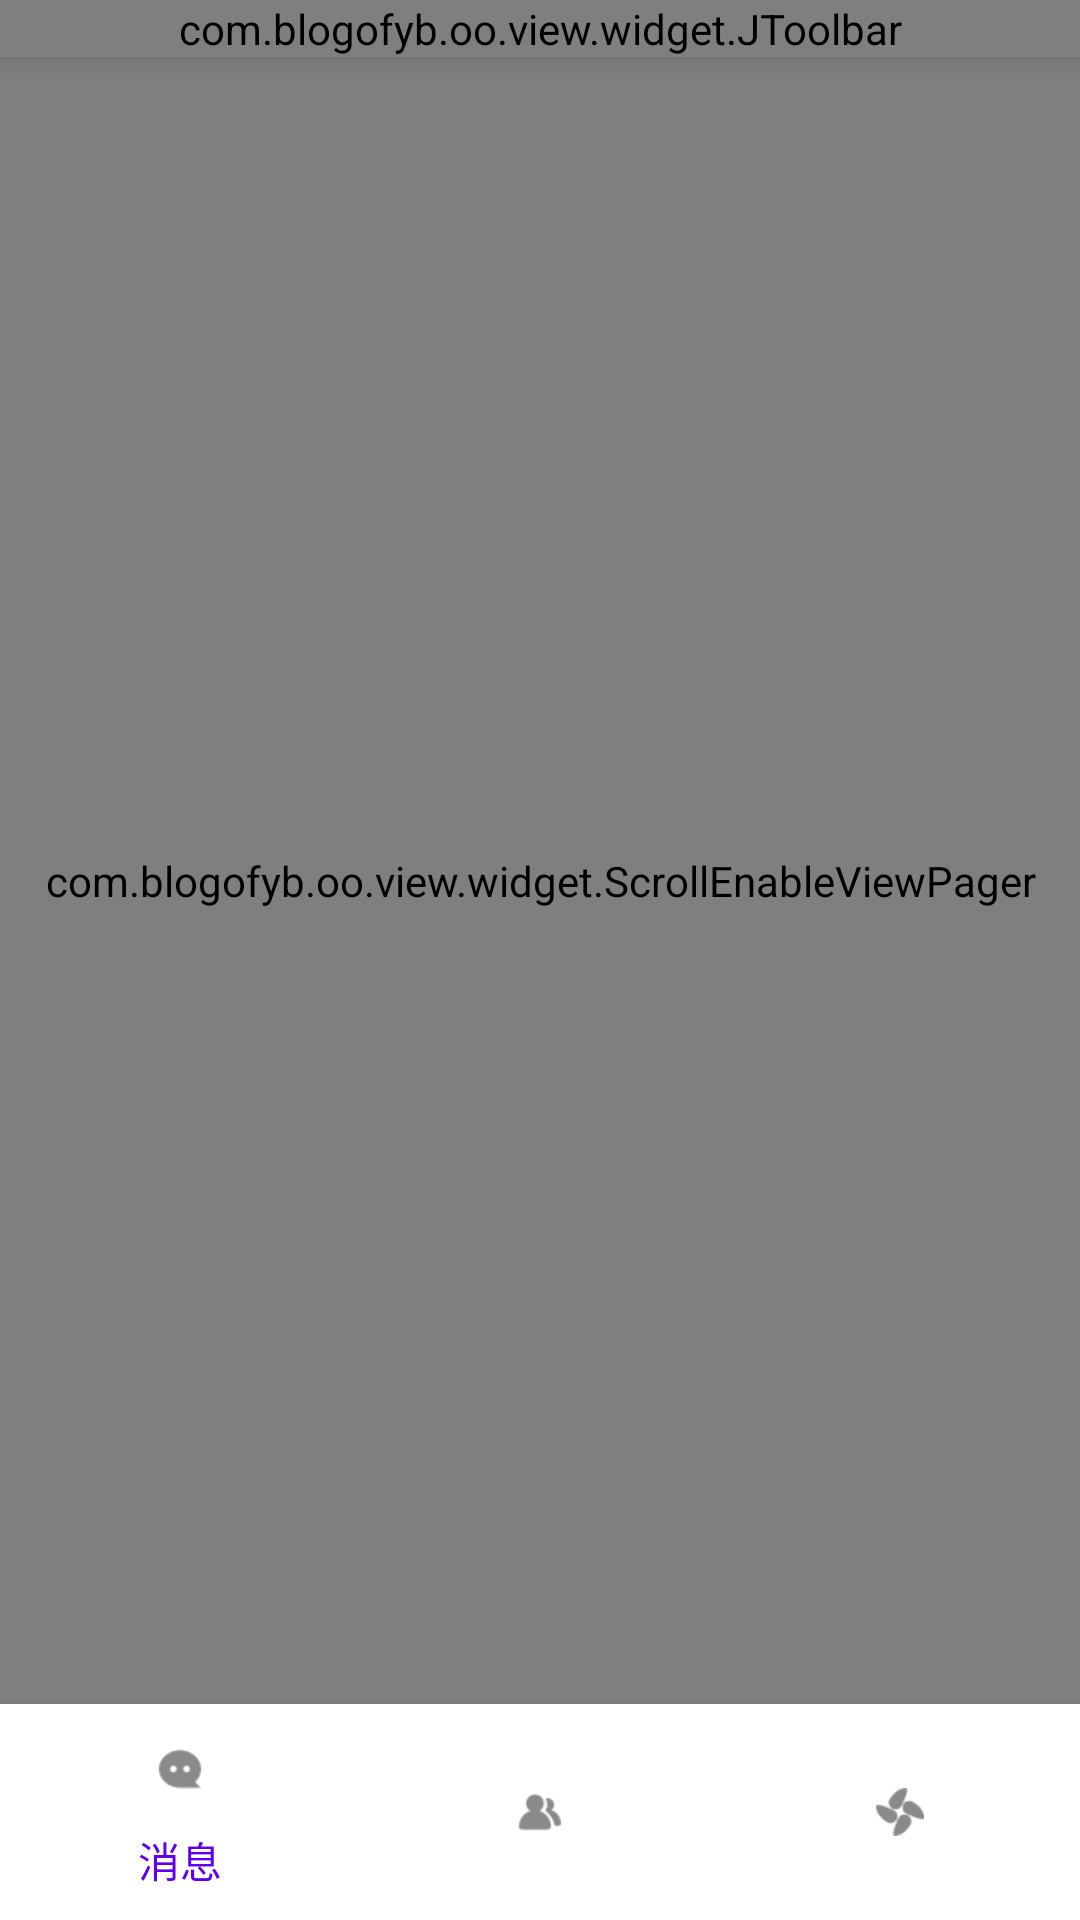

Produce the Android XML layout that renders to this screen, including the resource entries it uses.
<!-- AndroidManifest.xml: application theme AppTheme -->
<!-- res/layout/activity_main.xml -->
<?xml version="1.0" encoding="utf-8"?>
<androidx.drawerlayout.widget.DrawerLayout xmlns:android="http://schemas.android.com/apk/res/android"
    android:layout_width="match_parent"
    android:layout_height="match_parent"
    android:id="@+id/dl_main"
    xmlns:app="http://schemas.android.com/apk/res-auto">

    <LinearLayout
        android:layout_width="match_parent"
        android:layout_height="match_parent"
        android:orientation="vertical">

        <include layout="@layout/toolbar" />

        <com.blogofyb.oo.view.widget.ScrollEnableViewPager
            android:layout_width="match_parent"
            android:layout_height="0dp"
            android:layout_weight="1"
            android:id="@+id/vp_main">
        </com.blogofyb.oo.view.widget.ScrollEnableViewPager>

        <com.google.android.material.tabs.TabLayout
            android:layout_width="match_parent"
            android:layout_height="wrap_content"
            android:id="@+id/tl_dock_main"
            app:tabMode="fixed"
            app:tabIndicatorHeight="0dp"
            android:elevation="5dp"
            android:background="@android:color/white"
            app:tabSelectedTextColor="@color/colorPrimary">

            <com.google.android.material.tabs.TabItem
                android:layout_width="wrap_content"
                android:layout_height="match_parent"
                android:text="@string/dock_message"
                android:icon="@drawable/ic_message_unselected"/>

            <com.google.android.material.tabs.TabItem
                android:layout_width="wrap_content"
                android:layout_height="match_parent"
                android:icon="@drawable/ic_friends_unselected" />

            <com.google.android.material.tabs.TabItem
                android:layout_width="wrap_content"
                android:layout_height="match_parent"
                android:icon="@drawable/ic_new_unselected"/>

        </com.google.android.material.tabs.TabLayout>

    </LinearLayout>

    <com.google.android.material.navigation.NavigationView
        android:layout_width="match_parent"
        android:layout_height="match_parent"
        android:id="@+id/navigation_view_main"
        app:headerLayout="@layout/navigation_header"
        app:menu="@menu/navigation_menu"
        android:layout_gravity="start">
    </com.google.android.material.navigation.NavigationView>

</androidx.drawerlayout.widget.DrawerLayout>
<!-- res/layout/toolbar.xml (included above) -->
<?xml version="1.0" encoding="utf-8"?>
<com.google.android.material.appbar.AppBarLayout xmlns:android="http://schemas.android.com/apk/res/android"
     xmlns:app="http://schemas.android.com/apk/res-auto"
     android:id="@+id/app_bar_layout"
     app:elevation="5dp"
     android:layout_width="match_parent"
     android:layout_height="wrap_content">

    <com.blogofyb.oo.view.widget.JToolbar
        android:id="@+id/toolbar"
        android:layout_width="match_parent"
        android:layout_height="wrap_content"
        android:fitsSystemWindows="true"
        app:popupTheme="@style/Toolbar.MenuText"
        app:theme="@style/ThemeOverlay.AppCompat.Dark.ActionBar" />
</com.google.android.material.appbar.AppBarLayout>
<!-- res/layout/navigation_header.xml (included above) -->
<?xml version="1.0" encoding="utf-8"?>
<androidx.constraintlayout.widget.ConstraintLayout xmlns:android="http://schemas.android.com/apk/res/android"
    xmlns:app="http://schemas.android.com/apk/res-auto"
    xmlns:tools="http://schemas.android.com/tools"
    android:layout_width="match_parent"
    android:layout_height="wrap_content"
    android:background="@color/colorPrimary"
    android:paddingTop="25dp">

    <de.hdodenhof.circleimageview.CircleImageView
        android:layout_width="80dp"
        android:layout_height="80dp"
        android:id="@+id/iv_user_head"
        android:src="@drawable/ic_launcher"
        app:civ_border_color="@android:color/white"
        app:civ_border_width="2dp"
        app:civ_circle_background_color="@android:color/white"
        android:layout_marginTop="20dp"
        android:layout_marginStart="10dp"
        app:layout_constraintTop_toTopOf="parent"
        app:layout_constraintLeft_toLeftOf="parent"
        app:layout_constraintBottom_toBottomOf="parent"
        android:layout_marginBottom="20dp"/>

    <TextView
        android:layout_width="wrap_content"
        android:layout_height="wrap_content"
        android:id="@+id/tv_user_name"
        android:textColor="@android:color/white"
        android:layout_marginStart="10dp"
        android:layout_marginTop="10dp"
        tools:text="test_123"
        android:textSize="20sp"
        android:textStyle="bold"
        android:layout_marginBottom="10dp"
        app:layout_constraintTop_toTopOf="@id/iv_user_head"
        app:layout_constraintLeft_toRightOf="@id/iv_user_head"/>

    <TextView
        android:layout_width="match_parent"
        android:layout_height="wrap_content"
        android:id="@+id/tv_user_signature"
        android:textSize="15sp"
        tools:text="小随性！大不同！小随性！大不同！小随性！大不同！"
        app:layout_constraintLeft_toLeftOf="@id/tv_user_name"
        app:layout_constraintTop_toBottomOf="@id/tv_user_name"
        app:layout_constraintBottom_toBottomOf="@id/iv_user_head"
        android:layout_marginStart="100dp"
        android:layout_marginEnd="10dp"
        android:textColor="@android:color/white"
        android:lines="1"
        android:ellipsize="end"/>

</androidx.constraintlayout.widget.ConstraintLayout>
<!-- resources referenced by this layout -->
<resources>
  <color name="colorPrimary">#6200EE</color>
  <!-- drawable ic_friends_unselected: png bitmap (drawable-xhdpi, 677 bytes) -->
  <!-- drawable ic_launcher (drawable) -->
  <vector xmlns:android="http://schemas.android.com/apk/res/android"
      android:width="128dp"
      android:height="128dp"
      android:viewportWidth="1024"
      android:viewportHeight="1024">
    <path
        android:pathData="M1024,418.64L1024,1024L424.66,1024L1024,418.64zM370.45,641.51c19.58,-19.58 52.71,-19.58 72.28,0 19.58,19.58 19.58,52.71 0,72.28 -19.58,19.58 -52.71,19.58 -72.28,0 -21.08,-19.58 -21.08,-52.71 0,-72.28zM643.01,367.43c19.58,-19.58 52.71,-19.58 72.28,0 19.58,19.58 19.58,52.71 0,72.28 -19.58,19.58 -52.71,19.58 -72.28,0 -19.58,-19.58 -19.58,-51.2 0,-72.28zM374.96,977.32l605.36,-605.36c-102.4,-102.4 -236.42,-152.09 -379.48,-129.51L600.85,109.93c-1.51,-22.59 -13.55,-34.63 -36.14,-34.63s-33.13,12.05 -36.14,36.14v150.59c-63.25,19.58 -117.46,52.71 -165.65,99.39 -48.19,48.19 -82.82,105.41 -100.89,167.15L111.43,528.57c-22.59,0 -33.13,12.05 -36.14,36.14 -1.51,24.09 10.54,36.14 36.14,36.14h132.52c-24.09,140.05 27.11,272.57 131.01,376.47z"
        android:fillColor="#13227a"/>
  
  
  </vector>
  <!-- drawable ic_message_unselected: png bitmap (drawable-xhdpi, 595 bytes) -->
  <!-- drawable ic_new_unselected: png bitmap (drawable-xhdpi, 772 bytes) -->
  <string name="dock_message">消息</string>
  <style name="Toolbar.MenuText" parent="ThemeOverlay.AppCompat.Light">
          <item name="android:textSize">18sp</item>
      </style>
  <style name="AppTheme" parent="Theme.AppCompat.Light.NoActionBar">
          
          <item name="colorPrimary">@color/colorPrimary</item>
          <item name="colorPrimaryDark">@color/colorPrimaryDark</item>
          <item name="colorAccent">@color/colorAccent</item>
      </style>
  <color name="colorPrimaryDark">#3700B3</color>
  <color name="colorAccent">#80CBC4</color>
</resources>
